Run: headless pygame with SDL's dummy video driver; simulated clock (each Clock.tick advances the game by its frame time, no real sleeping); random seed 0; keys injected as events and as key.get_pressed() state; no mouse input.
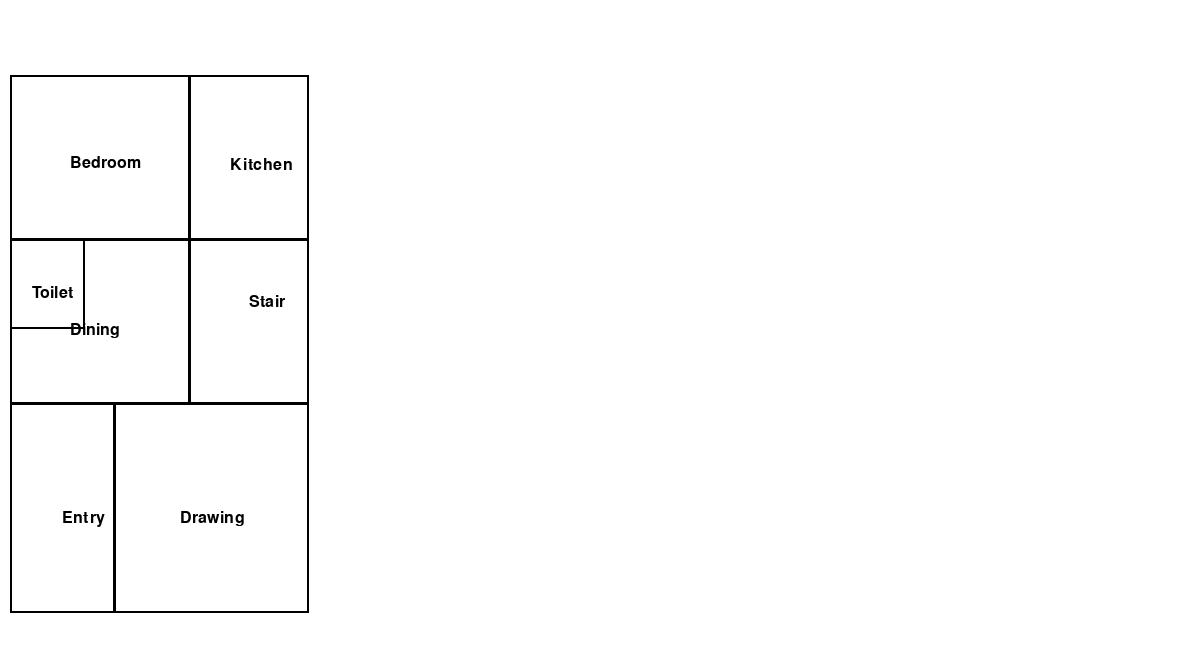
Frame 1 of 4 · flips 1–60 · no input
Frame 2 of 4 · flips 61–180 · tapped SPACE, RETURN · held RIGHT (→), D · screen unchanged from frame 1, image omitted
Frame 3 of 4 · flips 181–300 · held DOWN (↓), S · screen unchanged from frame 2, image omitted
Frame 4 of 4 · flips 301–420 · held LEFT (←), A, UP (↑), W · screen unchanged from frame 3, image omitted

The pygame program that drew these frames:

import pygame, sys
from pygame.locals import *
import random



pygame.init()
DISPLAY = pygame.display.set_mode((1200,650),0,32)
WHITE = (255,255,255)
Black = (0,0,0)
blue = (0,0,255)
DISPLAY.fill(WHITE)
x = 10
scale = 15
y1 = 10
pt1 = 0.7 * 15
pt2 = 0.4 * 15
len = 40 * 15
wid = 20 * 15
entdoor = 4 * 15
roomdoor= 3 * 15
toidoor = 2.6 * 15
font = pygame.font.SysFont(None, 24)

List  = [60,75,90]
y = random.choice(List)
#bedroom:-

bedd = 12
if y == 60 :
    bedd = 12
if y == 75 :
    bedd = 11
if y == 90 :
    bedd = 10
bedw = scale * 12
bedl = scale * bedd
bedx = x + bedw / 3
bedy = y  + bedl / 3 -50
pygame.draw.rect(DISPLAY, (0, 0,0), (x, y, bedw, bedl), 2)
bed = font.render('Bedroom', True, Black)
DISPLAY.blit(bed, (bedx, y+bedy))
#kitchen:-
kitt = 10
kitw =  scale *8
if y == 60 :
    kitt = 12
if y == 75 :
    kitt = 11
if y == 90 :
    kitt = 10
kitl =  scale * kitt
kitx = x+bedw + kitw / 3
kity = y + kitl / 2
pygame.draw.rect(DISPLAY, (0, 0,0), (x+bedw-1, y , kitw, kitl), 2)
Kitcehn = font.render('Kitchen', True, Black)
DISPLAY.blit(Kitcehn, (kitx, kity))
#toilet:-
toill = 5
if y == 60 :
    toill = 6.5
if y == 75 :
    toill = 6
if y == 90 :
    toill = 5
toil =  scale * toill
toiw =  scale * 5
toix = x  + toiw / 2 -15
toiy =y+ bedl + toil / 2
pygame.draw.rect(DISPLAY, (0, 0,0), (x , y+bedl-1, toiw, toil), 2)
toilet = font.render('Toilet', True, Black)
DISPLAY.blit(toilet, (toix, toiy))
#dining
dinn = 10
if y == 60 :
    dinn = 12
if y == 75 :
    dinn = 11 
if y == 90 :
    dinn = 10
dinl = scale *dinn
dinw = scale *12
dinx = x + dinw / 3
diny = y + bedl + dinl / 2
pygame.draw.rect(DISPLAY, (0, 0,0), (x, y+bedl -1 , dinw, dinl), 2)
din = font.render('Dining', True, Black)
DISPLAY.blit(din, (dinx, diny))
#stairs:-
staa = 10
if y == 60 :
    staa = 12
if y == 75 :
    staa = 11 
if y == 90 :
    staa = 10
stal =  scale *staa
staw =  scale * 8
stax = x +dinw-1+ staw / 2
stay = y +bedl-1 + stal / 3
pygame.draw.rect(DISPLAY, (0, 0,0), (x+dinw-1, y+bedl-1, staw, stal), 2)
stair = font.render('Stair', True, Black)
DISPLAY.blit(stair, (stax, stay))
# entry
entt = 15
if y == 60 :
    entt = 15 
if y == 75 :
    entt = 14
if y == 90 :
    entt = 13
entl = scale * entt
entw = scale * 7
entx = x  + entw / 2
enty = y  + bedl + stal + entl / 2
pygame.draw.rect(DISPLAY, (0, 0,0), (x , y+bedl+stal-2 , entw, entl), 2)
ent= font.render('Entry', True, Black)
DISPLAY.blit(ent, (entx, enty))
# drawing room\
drawi = 15
if y == 60 :
    drawi = 15 
if y == 75 :
    drawi = 14
if y == 90 :
    drawi = 13
drawl = scale *drawi
draww = scale * 13
drawx = x+entw + draww / 3
drawy = y+bedl+stal + drawl / 2
pygame.draw.rect(DISPLAY, (0, 0,0), (x+entw-1 , y+bedl+stal-2 , draww, drawl), 2)
draw= font.render('Drawing', True, Black)
DISPLAY.blit(draw, (drawx, drawy))  
while True:
    for event in pygame.event.get():
        if event.type==QUIT:
            pygame.quit()
            sys.exit()
    pygame.display.update()
